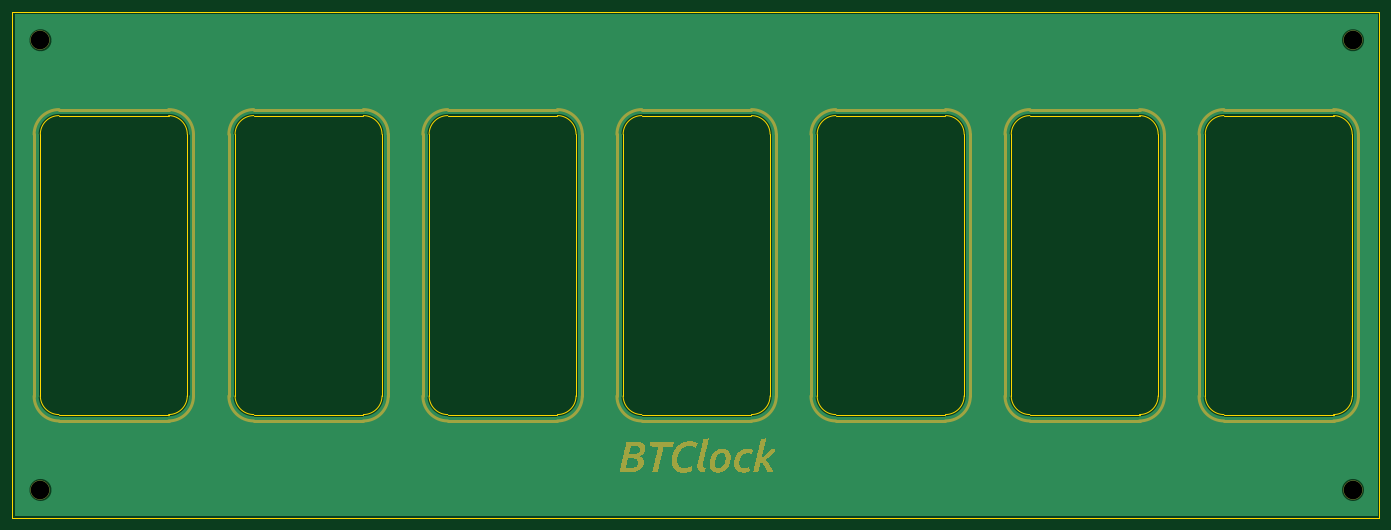
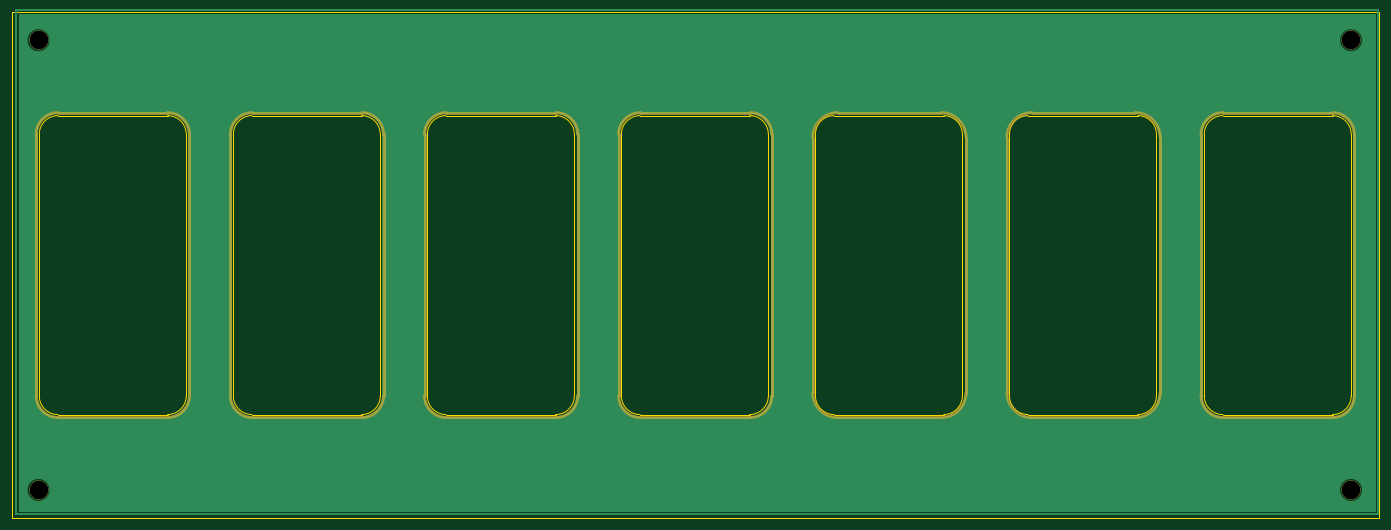
Circuit board: 8 layer files. Board 219.7 x 81.3 mm.
- drill: Drill_PTH_Through.DRL (246 bytes)
- outline: Gerber_BoardOutlineLayer.GKO (1914 bytes)
- bottom_copper: Gerber_BottomLayer.GBL (4724 bytes)
- bottom_silk: Gerber_BottomSilkscreenLayer.GBO (329 bytes)
- bottom_mask: Gerber_BottomSolderMaskLayer.GBS (1918 bytes)
- top_copper: Gerber_TopLayer.GTL (4592 bytes)
- top_silk: Gerber_TopSilkscreenLayer.GTO (326 bytes)
- top_mask: Gerber_TopSolderMaskLayer.GTS (48701 bytes)

=== drill: Drill_PTH_Through.DRL ===
;TYPE=PLATED
;Layer: PTH_Through
;EasyEDA Pro v1.9.29, 2023-06-21 20:50:08
;Gerber Generator version 0.3
M48
METRIC,LZ,000.000
;Hole size 1 = 3.000 METRIC
T01C3.000
%
G05
G90
T01
X215500Y-004500
X215500Y-076800
X004500Y-004500
X004500Y-076800
M30
=== outline: Gerber_BoardOutlineLayer.GKO ===
G04 Layer: BoardOutlineLayer*
G04 EasyEDA Pro v1.9.29, 2023-06-21 20:50:08*
G04 Gerber Generator version 0.3*
G04 Scale: 100 percent, Rotated: No, Reflected: No*
G04 Dimensions in millimeters*
G04 Leading zeros omitted, absolute positions, 3 integers and 3 decimals*
%FSLAX33Y33*%
%MOMM*%
%ADD10C,0.1*%
%ADD11C,0.0254*%
G75*


G04 PolygonModel Start*
G54D10*
G01X-13Y52D02*
G01X219687Y52D01*
G01Y-81247D01*
G01X-13D01*
G01Y52D01*
G04 PolygonModel End*

G04 Rect Start*
G54D11*
G01X191752Y-19620D02*
G01X191752Y-61677D01*
G03X194752Y-64677I3000J0D01*
G01X212374D01*
G03X215374Y-61677I0J3000D01*
G01Y-19620D01*
G03X212374Y-16620I-3000J0D01*
G01X194752D01*
G03X191752Y-19620I0J-3000D01*
G01X66979Y-19620D02*
G01X66979Y-61677D01*
G03X69979Y-64677I3000J0D01*
G01X87601D01*
G03X90601Y-61677I0J3000D01*
G01Y-19620D01*
G03X87601Y-16620I-3000J0D01*
G01X69979D01*
G03X66979Y-19620I0J-3000D01*
G01X129366Y-19620D02*
G01X129366Y-61677D01*
G03X132366Y-64677I3000J0D01*
G01X149988D01*
G03X152988Y-61677I0J3000D01*
G01Y-19620D01*
G03X149988Y-16620I-3000J0D01*
G01X132366D01*
G03X129366Y-19620I0J-3000D01*
G01X160559Y-19620D02*
G01X160559Y-61677D01*
G03X163559Y-64677I3000J0D01*
G01X181181D01*
G03X184181Y-61677I0J3000D01*
G01Y-19620D01*
G03X181181Y-16620I-3000J0D01*
G01X163559D01*
G03X160559Y-19620I0J-3000D01*
G01X98172Y-19620D02*
G01X98172Y-61677D01*
G03X101172Y-64677I3000J0D01*
G01X118794D01*
G03X121794Y-61677I0J3000D01*
G01Y-19620D01*
G03X118794Y-16620I-3000J0D01*
G01X101172D01*
G03X98172Y-19620I0J-3000D01*
G01X4478Y-19620D02*
G01X4478Y-61677D01*
G03X7478Y-64677I3000J0D01*
G01X25100D01*
G03X28100Y-61677I0J3000D01*
G01Y-19620D01*
G03X25100Y-16620I-3000J0D01*
G01X7478D01*
G03X4478Y-19620I0J-3000D01*
G01X35786Y-19620D02*
G01X35786Y-61677D01*
G03X38786Y-64677I3000J0D01*
G01X56408D01*
G03X59408Y-61677I0J3000D01*
G01Y-19620D01*
G03X56408Y-16620I-3000J0D01*
G01X38786D01*
G03X35786Y-19620I0J-3000D01*
G04 Rect End*

M02*

=== bottom_copper: Gerber_BottomLayer.GBL ===
G04 Layer: BottomLayer*
G04 EasyEDA Pro v1.9.29, 2023-06-21 20:50:08*
G04 Gerber Generator version 0.3*
G04 Scale: 100 percent, Rotated: No, Reflected: No*
G04 Dimensions in millimeters*
G04 Leading zeros omitted, absolute positions, 3 integers and 3 decimals*
%FSLAX33Y33*%
%MOMM*%
%ADD999C,0.2032*%
%ADD10C,0.254*%
%ADD11C,2.999999*%
G75*


G04 Copper Start*
G36*
G01X595Y-80168D02*
G01X595Y-306D01*
G01X218624D01*
G01Y-80168D01*
G01X595D01*
G37*
%LPC*%
G36*
G01X25100Y-65035D02*
G03X28458Y-61677I0J3358D01*
G01Y-19620D01*
G03X25100Y-16262I-3358J0D01*
G01X7478D01*
G03X4120Y-19620I0J-3358D01*
G01Y-61677D01*
G03X7478Y-65035I3358J0D01*
G01X25100D01*
G37*
G36*
G01X181181Y-65035D02*
G03X184539Y-61677I0J3358D01*
G01Y-19620D01*
G03X181181Y-16262I-3358J0D01*
G01X163559D01*
G03X160201Y-19620I0J-3358D01*
G01Y-61677D01*
G03X163559Y-65035I3358J0D01*
G01X181181D01*
G37*
G36*
G01X212374Y-65035D02*
G03X215732Y-61677I0J3358D01*
G01Y-19620D01*
G03X212374Y-16262I-3358J0D01*
G01X194752D01*
G03X191394Y-19620I0J-3358D01*
G01Y-61677D01*
G03X194752Y-65035I3358J0D01*
G01X212374D01*
G37*
G36*
G01X56408Y-65035D02*
G03X59766Y-61677I0J3358D01*
G01Y-19620D01*
G03X56408Y-16262I-3358J0D01*
G01X38786D01*
G03X35428Y-19620I0J-3358D01*
G01Y-61677D01*
G03X38786Y-65035I3358J0D01*
G01X56408D01*
G37*
G36*
G01X118794Y-65035D02*
G03X122152Y-61677I0J3358D01*
G01Y-19620D01*
G03X118794Y-16262I-3358J0D01*
G01X101172D01*
G03X97814Y-19620I0J-3358D01*
G01Y-61677D01*
G03X101172Y-65035I3358J0D01*
G01X118794D01*
G37*
G36*
G01X149988Y-65035D02*
G03X153346Y-61677I0J3358D01*
G01Y-19620D01*
G03X149988Y-16262I-3358J0D01*
G01X132366D01*
G03X129007Y-19620I0J-3358D01*
G01Y-61677D01*
G03X132366Y-65035I3358J0D01*
G01X149988D01*
G37*
G36*
G01X87601Y-65035D02*
G03X90959Y-61677I0J3358D01*
G01Y-19620D01*
G03X87601Y-16262I-3358J0D01*
G01X69979D01*
G03X66621Y-19620I0J-3358D01*
G01Y-61677D01*
G03X69979Y-65035I3358J0D01*
G01X87601D01*
G37*
G36*
G01X2642Y-76800D02*
G03X4500Y-78658I1858J0D01*
G03X6358Y-76800I0J1858D01*
G03X4500Y-74942I-1858J0D01*
G03X2642Y-76800I0J-1858D01*
G37*
G36*
G01X215500Y-6358D02*
G03X217358Y-4500I0J1858D01*
G03X215500Y-2642I-1858J0D01*
G03X213642Y-4500I0J-1858D01*
G03X215500Y-6358I1858J0D01*
G37*
G36*
G01X2642Y-4500D02*
G03X4500Y-6358I1858J0D01*
G03X6358Y-4500I0J1858D01*
G03X4500Y-2642I-1858J0D01*
G03X2642Y-4500I0J-1858D01*
G37*
G36*
G01X215500Y-78658D02*
G03X217358Y-76800I0J1858D01*
G03X215500Y-74942I-1858J0D01*
G03X213642Y-76800I0J-1858D01*
G03X215500Y-78658I1858J0D01*
G37*
%LPD*%
G54D999*
G01X595Y-80168D02*
G01X595Y-306D01*
G01X218624D01*
G01Y-80168D01*
G01X595D01*
G01X25100Y-65035D02*
G03X28458Y-61677I0J3358D01*
G01Y-19620D01*
G03X25100Y-16262I-3358J0D01*
G01X7478D01*
G03X4120Y-19620I0J-3358D01*
G01Y-61677D01*
G03X7478Y-65035I3358J0D01*
G01X25100D01*
G01X181181Y-65035D02*
G03X184539Y-61677I0J3358D01*
G01Y-19620D01*
G03X181181Y-16262I-3358J0D01*
G01X163559D01*
G03X160201Y-19620I0J-3358D01*
G01Y-61677D01*
G03X163559Y-65035I3358J0D01*
G01X181181D01*
G01X212374Y-65035D02*
G03X215732Y-61677I0J3358D01*
G01Y-19620D01*
G03X212374Y-16262I-3358J0D01*
G01X194752D01*
G03X191394Y-19620I0J-3358D01*
G01Y-61677D01*
G03X194752Y-65035I3358J0D01*
G01X212374D01*
G01X56408Y-65035D02*
G03X59766Y-61677I0J3358D01*
G01Y-19620D01*
G03X56408Y-16262I-3358J0D01*
G01X38786D01*
G03X35428Y-19620I0J-3358D01*
G01Y-61677D01*
G03X38786Y-65035I3358J0D01*
G01X56408D01*
G01X118794Y-65035D02*
G03X122152Y-61677I0J3358D01*
G01Y-19620D01*
G03X118794Y-16262I-3358J0D01*
G01X101172D01*
G03X97814Y-19620I0J-3358D01*
G01Y-61677D01*
G03X101172Y-65035I3358J0D01*
G01X118794D01*
G01X149988Y-65035D02*
G03X153346Y-61677I0J3358D01*
G01Y-19620D01*
G03X149988Y-16262I-3358J0D01*
G01X132366D01*
G03X129007Y-19620I0J-3358D01*
G01Y-61677D01*
G03X132366Y-65035I3358J0D01*
G01X149988D01*
G01X87601Y-65035D02*
G03X90959Y-61677I0J3358D01*
G01Y-19620D01*
G03X87601Y-16262I-3358J0D01*
G01X69979D01*
G03X66621Y-19620I0J-3358D01*
G01Y-61677D01*
G03X69979Y-65035I3358J0D01*
G01X87601D01*
G01X2642Y-76800D02*
G03X4500Y-78658I1858J0D01*
G03X6358Y-76800I0J1858D01*
G03X4500Y-74942I-1858J0D01*
G03X2642Y-76800I0J-1858D01*
G01X215500Y-6358D02*
G03X217358Y-4500I0J1858D01*
G03X215500Y-2642I-1858J0D01*
G03X213642Y-4500I0J-1858D01*
G03X215500Y-6358I1858J0D01*
G01X2642Y-4500D02*
G03X4500Y-6358I1858J0D01*
G03X6358Y-4500I0J1858D01*
G03X4500Y-2642I-1858J0D01*
G03X2642Y-4500I0J-1858D01*
G01X215500Y-78658D02*
G03X217358Y-76800I0J1858D01*
G03X215500Y-74942I-1858J0D01*
G03X213642Y-76800I0J-1858D01*
G03X215500Y-78658I1858J0D01*
G04 Copper End*

G04 Rect Start*
G54D10*
G01X109Y347D02*
G01X109Y-80653D01*
G01X219109D01*
G01Y347D01*
G01X109D01*
G04 Rect End*

G04 Pad Start*
G54D11*
G01X215500Y-4500D03*
G01X215500Y-76800D03*
G01X4500Y-4500D03*
G01X4500Y-76800D03*
G04 Pad End*

M02*

=== bottom_silk: Gerber_BottomSilkscreenLayer.GBO ===
G04 Layer: BottomSilkscreenLayer*
G04 EasyEDA Pro v1.9.29, 2023-06-21 20:50:08*
G04 Gerber Generator version 0.3*
G04 Scale: 100 percent, Rotated: No, Reflected: No*
G04 Dimensions in millimeters*
G04 Leading zeros omitted, absolute positions, 3 integers and 3 decimals*
%FSLAX33Y33*%
%MOMM*%
%ADD10C,0.254*%
G75*

G54D10*

M02*

=== bottom_mask: Gerber_BottomSolderMaskLayer.GBS ===
G04 Layer: BottomSolderMaskLayer*
G04 EasyEDA Pro v1.9.29, 2023-06-21 20:50:08*
G04 Gerber Generator version 0.3*
G04 Scale: 100 percent, Rotated: No, Reflected: No*
G04 Dimensions in millimeters*
G04 Leading zeros omitted, absolute positions, 3 integers and 3 decimals*
%FSLAX33Y33*%
%MOMM*%
%ADD10C,0.499999*%
%ADD11C,3.101599*%
G75*


G04 Rect Start*
G54D10*
G01X66399Y-20150D02*
G01X66399Y-61150D01*
G03X70399Y-65150I4000J0D01*
G01X87021D01*
G03X91021Y-61150I0J4000D01*
G01Y-20150D01*
G03X87021Y-16150I-4000J0D01*
G01X70399D01*
G03X66399Y-20150I0J-4000D01*
G01X191240Y-19650D02*
G01X191240Y-61650D01*
G03X194740Y-65150I3500J0D01*
G01X212362D01*
G03X215862Y-61650I0J3500D01*
G01Y-19650D01*
G03X212362Y-16150I-3500J0D01*
G01X194740D01*
G03X191240Y-19650I0J-3500D01*
G01X160029Y-19650D02*
G01X160029Y-61650D01*
G03X163529Y-65150I3500J0D01*
G01X181151D01*
G03X184651Y-61650I0J3500D01*
G01Y-19650D01*
G03X181151Y-16150I-3500J0D01*
G01X163529D01*
G03X160029Y-19650I0J-3500D01*
G01X128819Y-19650D02*
G01X128819Y-61650D01*
G03X132319Y-65150I3500J0D01*
G01X149941D01*
G03X153441Y-61650I0J3500D01*
G01Y-19650D01*
G03X149941Y-16150I-3500J0D01*
G01X132319D01*
G03X128819Y-19650I0J-3500D01*
G01X97609Y-19650D02*
G01X97609Y-61650D01*
G03X101109Y-65150I3500J0D01*
G01X118731D01*
G03X122231Y-61650I0J3500D01*
G01Y-19650D01*
G03X118731Y-16150I-3500J0D01*
G01X101109D01*
G03X97609Y-19650I0J-3500D01*
G01X35188Y-20150D02*
G01X35188Y-61150D01*
G03X39188Y-65150I4000J0D01*
G01X55810D01*
G03X59810Y-61150I0J4000D01*
G01Y-20150D01*
G03X55810Y-16150I-4000J0D01*
G01X39188D01*
G03X35188Y-20150I0J-4000D01*
G01X3978Y-19650D02*
G01X3978Y-61650D01*
G03X7478Y-65150I3500J0D01*
G01X25100D01*
G03X28600Y-61650I0J3500D01*
G01Y-19650D01*
G03X25100Y-16150I-3500J0D01*
G01X7478D01*
G03X3978Y-19650I0J-3500D01*
G04 Rect End*

G04 Pad Start*
G54D11*
G01X215500Y-4500D03*
G01X215500Y-76800D03*
G01X4500Y-4500D03*
G01X4500Y-76800D03*
G04 Pad End*

M02*

=== top_copper: Gerber_TopLayer.GTL ===
G04 Layer: TopLayer*
G04 EasyEDA Pro v1.9.29, 2023-06-21 20:50:08*
G04 Gerber Generator version 0.3*
G04 Scale: 100 percent, Rotated: No, Reflected: No*
G04 Dimensions in millimeters*
G04 Leading zeros omitted, absolute positions, 3 integers and 3 decimals*
%FSLAX33Y33*%
%MOMM*%
%ADD999C,0.2032*%
%ADD10C,2.999999*%
G75*


G04 Copper Start*
G36*
G01X346Y-80889D02*
G01X346Y-306D01*
G01X219283D01*
G01Y-80889D01*
G01X346D01*
G37*
%LPC*%
G36*
G01X181181Y-65035D02*
G03X184539Y-61677I0J3358D01*
G01Y-19620D01*
G03X181181Y-16262I-3358J0D01*
G01X163559D01*
G03X160201Y-19620I0J-3358D01*
G01Y-61677D01*
G03X163559Y-65035I3358J0D01*
G01X181181D01*
G37*
G36*
G01X212374Y-65035D02*
G03X215732Y-61677I0J3358D01*
G01Y-19620D01*
G03X212374Y-16262I-3358J0D01*
G01X194752D01*
G03X191394Y-19620I0J-3358D01*
G01Y-61677D01*
G03X194752Y-65035I3358J0D01*
G01X212374D01*
G37*
G36*
G01X25100Y-65035D02*
G03X28458Y-61677I0J3358D01*
G01Y-19620D01*
G03X25100Y-16262I-3358J0D01*
G01X7478D01*
G03X4120Y-19620I0J-3358D01*
G01Y-61677D01*
G03X7478Y-65035I3358J0D01*
G01X25100D01*
G37*
G36*
G01X56408Y-65035D02*
G03X59766Y-61677I0J3358D01*
G01Y-19620D01*
G03X56408Y-16262I-3358J0D01*
G01X38786D01*
G03X35428Y-19620I0J-3358D01*
G01Y-61677D01*
G03X38786Y-65035I3358J0D01*
G01X56408D01*
G37*
G36*
G01X118794Y-65035D02*
G03X122152Y-61677I0J3358D01*
G01Y-19620D01*
G03X118794Y-16262I-3358J0D01*
G01X101172D01*
G03X97814Y-19620I0J-3358D01*
G01Y-61677D01*
G03X101172Y-65035I3358J0D01*
G01X118794D01*
G37*
G36*
G01X149988Y-65035D02*
G03X153346Y-61677I0J3358D01*
G01Y-19620D01*
G03X149988Y-16262I-3358J0D01*
G01X132366D01*
G03X129007Y-19620I0J-3358D01*
G01Y-61677D01*
G03X132366Y-65035I3358J0D01*
G01X149988D01*
G37*
G36*
G01X87601Y-65035D02*
G03X90959Y-61677I0J3358D01*
G01Y-19620D01*
G03X87601Y-16262I-3358J0D01*
G01X69979D01*
G03X66621Y-19620I0J-3358D01*
G01Y-61677D01*
G03X69979Y-65035I3358J0D01*
G01X87601D01*
G37*
G36*
G01X213642Y-76800D02*
G03X215500Y-78658I1858J0D01*
G03X217358Y-76800I0J1858D01*
G03X215500Y-74942I-1858J0D01*
G03X213642Y-76800I0J-1858D01*
G37*
G36*
G01X2642Y-4500D02*
G03X4500Y-6358I1858J0D01*
G03X6358Y-4500I0J1858D01*
G03X4500Y-2642I-1858J0D01*
G03X2642Y-4500I0J-1858D01*
G37*
G36*
G01X215500Y-6358D02*
G03X217358Y-4500I0J1858D01*
G03X215500Y-2642I-1858J0D01*
G03X213642Y-4500I0J-1858D01*
G03X215500Y-6358I1858J0D01*
G37*
G36*
G01X4500Y-78658D02*
G03X6358Y-76800I0J1858D01*
G03X4500Y-74942I-1858J0D01*
G03X2642Y-76800I0J-1858D01*
G03X4500Y-78658I1858J0D01*
G37*
%LPD*%
G54D999*
G01X346Y-80889D02*
G01X346Y-306D01*
G01X219283D01*
G01Y-80889D01*
G01X346D01*
G01X181181Y-65035D02*
G03X184539Y-61677I0J3358D01*
G01Y-19620D01*
G03X181181Y-16262I-3358J0D01*
G01X163559D01*
G03X160201Y-19620I0J-3358D01*
G01Y-61677D01*
G03X163559Y-65035I3358J0D01*
G01X181181D01*
G01X212374Y-65035D02*
G03X215732Y-61677I0J3358D01*
G01Y-19620D01*
G03X212374Y-16262I-3358J0D01*
G01X194752D01*
G03X191394Y-19620I0J-3358D01*
G01Y-61677D01*
G03X194752Y-65035I3358J0D01*
G01X212374D01*
G01X25100Y-65035D02*
G03X28458Y-61677I0J3358D01*
G01Y-19620D01*
G03X25100Y-16262I-3358J0D01*
G01X7478D01*
G03X4120Y-19620I0J-3358D01*
G01Y-61677D01*
G03X7478Y-65035I3358J0D01*
G01X25100D01*
G01X56408Y-65035D02*
G03X59766Y-61677I0J3358D01*
G01Y-19620D01*
G03X56408Y-16262I-3358J0D01*
G01X38786D01*
G03X35428Y-19620I0J-3358D01*
G01Y-61677D01*
G03X38786Y-65035I3358J0D01*
G01X56408D01*
G01X118794Y-65035D02*
G03X122152Y-61677I0J3358D01*
G01Y-19620D01*
G03X118794Y-16262I-3358J0D01*
G01X101172D01*
G03X97814Y-19620I0J-3358D01*
G01Y-61677D01*
G03X101172Y-65035I3358J0D01*
G01X118794D01*
G01X149988Y-65035D02*
G03X153346Y-61677I0J3358D01*
G01Y-19620D01*
G03X149988Y-16262I-3358J0D01*
G01X132366D01*
G03X129007Y-19620I0J-3358D01*
G01Y-61677D01*
G03X132366Y-65035I3358J0D01*
G01X149988D01*
G01X87601Y-65035D02*
G03X90959Y-61677I0J3358D01*
G01Y-19620D01*
G03X87601Y-16262I-3358J0D01*
G01X69979D01*
G03X66621Y-19620I0J-3358D01*
G01Y-61677D01*
G03X69979Y-65035I3358J0D01*
G01X87601D01*
G01X213642Y-76800D02*
G03X215500Y-78658I1858J0D01*
G03X217358Y-76800I0J1858D01*
G03X215500Y-74942I-1858J0D01*
G03X213642Y-76800I0J-1858D01*
G01X2642Y-4500D02*
G03X4500Y-6358I1858J0D01*
G03X6358Y-4500I0J1858D01*
G03X4500Y-2642I-1858J0D01*
G03X2642Y-4500I0J-1858D01*
G01X215500Y-6358D02*
G03X217358Y-4500I0J1858D01*
G03X215500Y-2642I-1858J0D01*
G03X213642Y-4500I0J-1858D01*
G03X215500Y-6358I1858J0D01*
G01X4500Y-78658D02*
G03X6358Y-76800I0J1858D01*
G03X4500Y-74942I-1858J0D01*
G03X2642Y-76800I0J-1858D01*
G03X4500Y-78658I1858J0D01*
G04 Copper End*

G04 Pad Start*
G54D10*
G01X215500Y-4500D03*
G01X215500Y-76800D03*
G01X4500Y-4500D03*
G01X4500Y-76800D03*
G04 Pad End*

M02*

=== top_silk: Gerber_TopSilkscreenLayer.GTO ===
G04 Layer: TopSilkscreenLayer*
G04 EasyEDA Pro v1.9.29, 2023-06-21 20:50:08*
G04 Gerber Generator version 0.3*
G04 Scale: 100 percent, Rotated: No, Reflected: No*
G04 Dimensions in millimeters*
G04 Leading zeros omitted, absolute positions, 3 integers and 3 decimals*
%FSLAX33Y33*%
%MOMM*%
%ADD10C,0.254*%
G75*

G54D10*

M02*

=== top_mask: Gerber_TopSolderMaskLayer.GTS (48701 bytes, source omitted) ===
